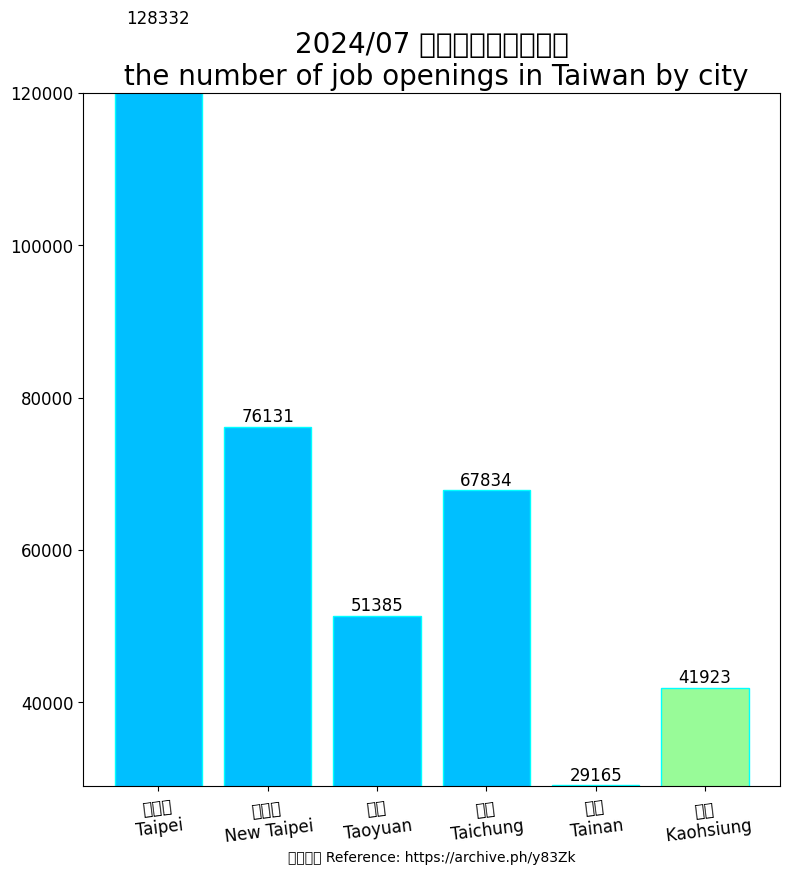

Write Python code to recreate this figure. (Note: this script raises an exception after producing the figure.)
import matplotlib.pyplot as plt
import matplotlib
import matplotlib.cbook as cbook
import matplotlib.colors as colour
import matplotlib.image as image
# Using the magic encoding
# -*- coding: utf-8 -*-
from matplotlib.transforms import IdentityTransform

matplotlib.rc('font', family="MS Gothic")

region_num = [1, 2, 3, 4, 5, 6]
position_vacancies = [128332, 76131, 51385, 67834, 29165, 41923]

label = ["台北市\nTaipei", "新北市\nNew Taipei", "桃園\nTaoyuan", "台中\nTaichung", "台南\nTainan", "高雄\n Kaohsiung"]

fig, ax = plt.subplots(figsize=(9, 9))
plt.xticks(region_num, labels=label, rotation=7, fontsize=12)
# plt.yticks([0, 250, 300, 350, 400, 450, 500, 550])
plt.tick_params(axis='y', labelsize=12) # [2]

plot = ax.bar(region_num, position_vacancies, edgecolor='cyan', color=[colour.CSS4_COLORS.get('deepskyblue'),
                                                                       colour.CSS4_COLORS.get('deepskyblue'),
                                                                       colour.CSS4_COLORS.get('deepskyblue'),
                                                                       colour.CSS4_COLORS.get('deepskyblue'),
                                                                       colour.CSS4_COLORS.get('palegreen'),
                                                                       colour.CSS4_COLORS.get('palegreen')]) #[4][5][6]

for rect in plot:
    height = rect.get_height()
    ax.text(rect.get_x() + rect.get_width() / 2., 1.002 * height,
            '%d' % int(height), ha='center', va='bottom', fontsize=12)

plt.title("2024/07 台灣各直轄市職缺數\n the number of job openings in Taiwan by city", fontsize=20)

# plt.ylabel("")
plt.xlabel("參考資料 Reference: https://archive.ph/y83Zk")

plt.ylim(29000, 120000)

img = image.imread('CC0.png')

plt.figimage(X=img, xo=800, yo=800, alpha=0.9)

# Insert text watermark [1]
plt.text(x=0.6, y=0.7, s="Free clip art\n無版權圖片", fontsize=40, color='grey', alpha=0.9,
         ha='center', va='center', rotation=30,
         transform=ax.transAxes) # data coordinates [2] [Note1] [3] [Note2]

plt.show()

# Reference:
# 1. https://matplotlib.org/stable/gallery/text_labels_and_annotations/watermark_text.html
# 2. https://matplotlib.org/stable/tutorials/advanced/transforms_tutorial.html
# 3. https://matplotlib.org/stable/api/_as_gen/matplotlib.axes.Axes.text.html#matplotlib.axes.Axes.text
# 4. https://www.google.com/search?q=matplotlib+bar+color
# 5. https://www.python-graph-gallery.com/3-control-color-of-barplots
# 6. https://matplotlib.org/stable/gallery/color/named_colors.html

# Notes:
# 1. pixel coordinate system of the display window; (0, 0) is bottom left of the window,
# and (width, height) is top right of the display window in pixels.[2]
#
# 2. default transform specifies that text is in data coords,
# alternatively, you can specify text in axis coords ((0, 0) is lower-left and (1, 1) is upper-right).
# The example below places text in the center of the Axes:[3]
